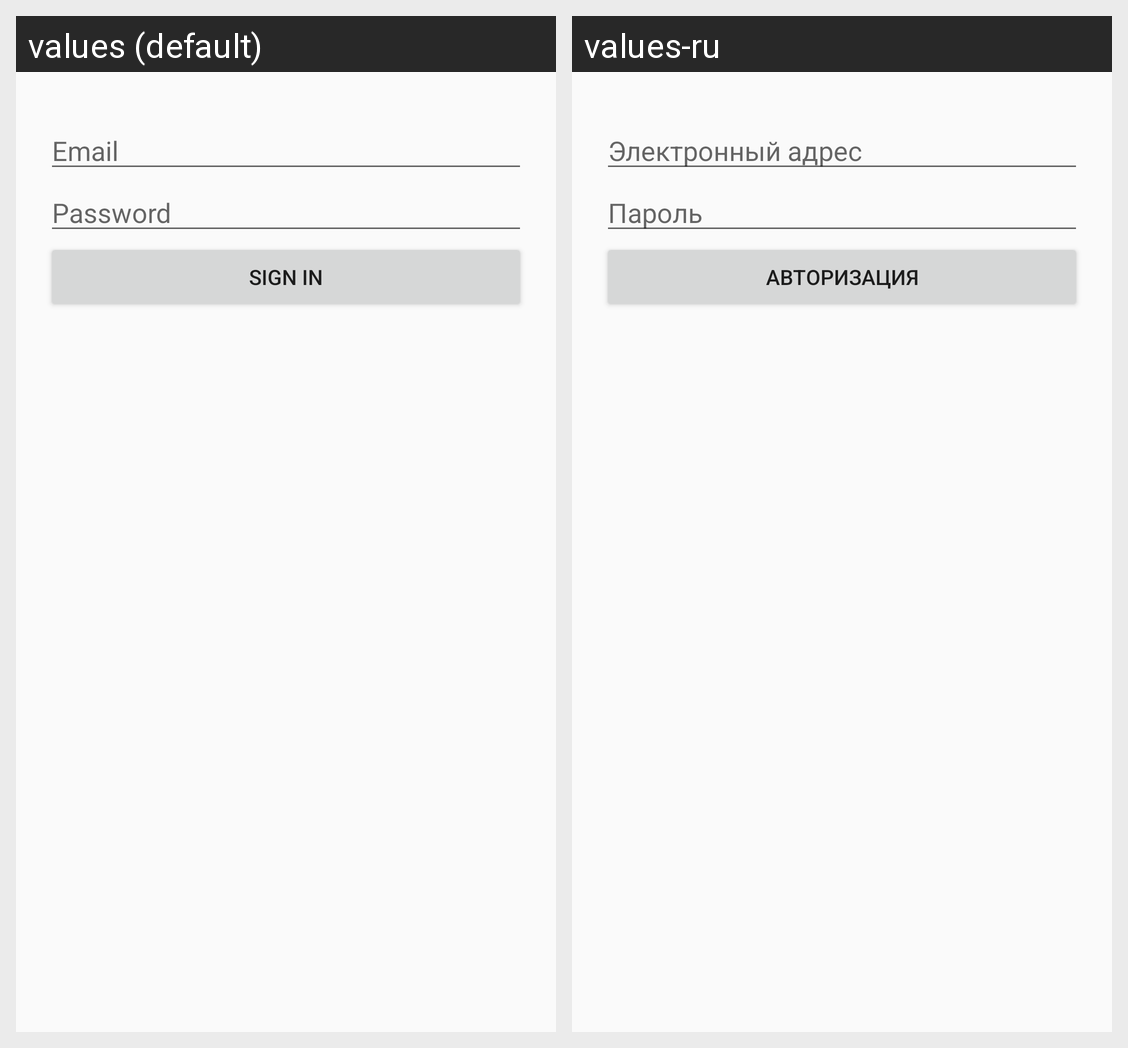

Strings drawn on this Android screen and how each of the app's shown locales translates them:
Android screen res/layout/sign_in_fragment.xml rendered under 2 locales, left to right: values (default), values-ru. Device: Nexus 5 (rendered at 1080×1920; each locale shown at half size, 540×960, under a caption strip naming it); theme AppTheme.
Strings drawn on this screen, with the default value and each locale's value (text and hints the layout hard-codes, and strings that could not be matched under every locale, appear in the picture but are not listed):

email
  values: Email
  values-ru: Электронный адрес

password
  values: Password
  values-ru: Пароль

sign_in
  values: Sign in
  values-ru: Авторизация
